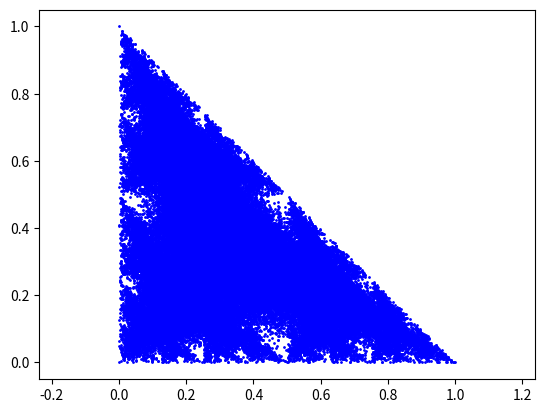

Reproduce this figure in Python.
import numpy as np
import matplotlib.pyplot as plt
import random

#Funktion die den Mittelpunkt von 2 Punkten berechnet
def middle(x1, x2):
    return np.array([(x1[0] + x2[0]) / 2, (x1[1] + x2[1]) / 2])

#Funktion die den Mittelpunkt von 3 Punkten berechnet
def middle3(x1, x2, x3):
    return np.array([(x1[0] + x2[0] + x3[0]) / 3, (x1[1] + x2[1] + x3[1]) / 3])



# Erstellung von Punktliste mit 3 Punkten, die die Eckpunkte eines beliebigen rechtwinkeligen Dreiecks darstellen
points = [np.array([1.0, 0.0]), np.array([0., 1.]), np.array([0, 0])]

# Seperate Speicherung der Startpunkte
start_points = points.copy()
# Anzahl der Iterationen
iterations = 100000



# Für jeden Iterationsschritt wird entweder der Mittelpunkt von 3 oder von 2 Punkten gebildet,
current_point = points[0]
for i in range(iterations):
    transform = random.randint(0, 1)
    if transform:
        # Mittelpunkt zwischen neustem Punkt und 2 Zufällig gewählten Punkten bilden
        current_point = middle3(current_point, random.choice(points), random.choice(points))
    else:
        # Mittelpunt von jetztigem Punkt und Zufälligem Startpunkt bilden
        current_point = middle(current_point, random.choice(start_points))
    # Punkt zu Punktmenge hinzufügen
    points.append(current_point)


#Extrahieren von Informationen für Plots
x, y = [i[0] for i in points], [i[1] for i in points]
# Scatterplot erstellen und anzeigen
plt.scatter(x, y, s=1, color='blue')
#plt.plot(x,y)
plt.axis('equal')
plt.show()
